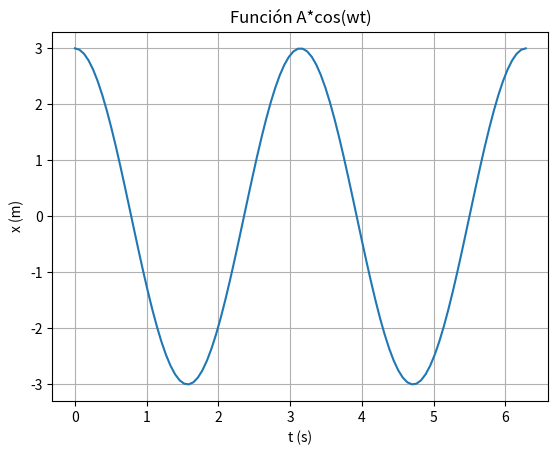

Here is the Python script that generated this plot:
import numpy as np
import matplotlib.pyplot as plt

# Parámetros
A = 3  # Amplitud
w = 2  # Frecuencia angular

# Rango de t
t = np.linspace(0, 2*np.pi, 100)  # De 0 a 2π con 100 puntos

# Definición de la función
y = A * np.cos(w * t)

import matplotlib.pyplot as plt

# Graficar
plt.plot(t, y)
plt.title('Función A*cos(wt)')
plt.xlabel('t (s)')
plt.ylabel('x (m)')
plt.grid(True)
plt.show()

